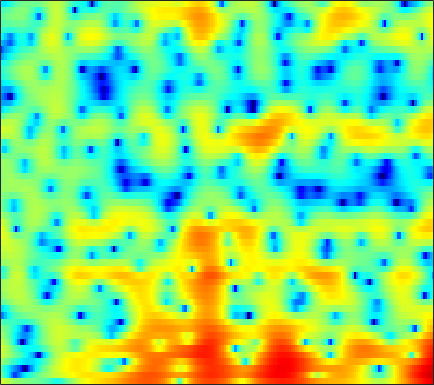

Values plotted in this chart, from the file beside it:
4.5395, 4.0583, 3.4044, 2.7887, 2.364, 1.8403, 1.3646, 1.0407, 0.6747, 0.38976, 0.15791, 0.0013416, -0.163, -0.32813, -0.4451, -0.61738, -0.86652, -1.0923, -1.4195, -1.7939, -2.2818, -2.7204, -3.3763, -4.1034
-0.8828, -2.385, -4.702, -7.453, -9.893, -13.69, -17, -16.85, -14.07, -11.38, -9.277, -7.959, -6.461, -5.179, -4.314, -3.249, -2.267, -1.593, -0.7661, -0.006886, 0.6908, 1.172, 1.766, 2.315
-2.127, -3.544, -5.524, -7.509, -8.936, -10.69, -12.26, -13.43, -15.37, -18.33, -23.61, -30.47, -22.66, -16.1, -12.89, -9.664, -7.157, -5.581, -3.793, -2.242, -0.8784, 0.04195, 1.162, 2.167
1.505, 0.7633, -0.2685, -1.323, -2.129, -3.222, -4.289, -5.085, -6.141, -7.092, -7.908, -8.368, -8.726, -8.804, -8.687, -8.29, -7.592, -6.899, -5.796, -4.515, -3.147, -2.106, -0.7417, 0.5545
3.972, 3.45, 2.683, 1.843, 1.173, 0.2483, -0.7232, -1.474, -2.507, -3.56, -4.667, -5.541, -6.806, -8.362, -9.833, -12.48, -17.13, -24.91, -22.8, -13.4, -8.57, -5.971, -3.297, -1.213
4.363, 3.778, 2.868, 1.79, 0.8789, -0.4278, -1.804, -2.84, -4.15, -5.249, -6.046, -6.414, -6.608, -6.634, -6.563, -6.388, -6.124, -5.768, -4.997, -3.927, -2.667, -1.682, -0.3843, 0.77
3.273, 2.536, 1.33, -0.1854, -1.548, -3.709, -6.41, -8.971, -13.72, -22.81, -26.4, -17.78, -12.73, -9.639, -7.912, -6.035, -4.457, -3.397, -2.09, -0.8858, 0.2236, 0.977, 1.878, 2.623
1.658, 0.9459, -0.1759, -1.525, -2.693, -4.419, -6.342, -7.844, -9.807, -11.51, -12.67, -13, -12.61, -11.31, -9.936, -7.897, -5.852, -4.402, -2.647, -1.125, 0.1903, 1.046, 2.007, 2.785
0.4292, -0.136, -0.9695, -1.894, -2.676, -3.849, -5.207, -6.364, -8.17, -10.45, -13.44, -16.23, -18.92, -15.56, -12.18, -8.551, -5.779, -4.071, -2.163, -0.6054, 0.6704, 1.473, 2.352, 3.031
-2.801, -3.145, -3.411, -3.521, -3.574, -3.662, -3.795, -3.951, -4.201, -4.462, -4.66, -4.679, -4.492, -4.008, -3.488, -2.622, -1.655, -0.9224, 0.006666, 0.8449, 1.578, 2.049, 2.565, 2.955
-13.91, -13.15, -10.09, -7.4, -5.877, -4.326, -3.199, -2.565, -1.911, -1.413, -1.038, -0.7893, -0.4898, -0.1865, 0.03662, 0.3385, 0.6483, 0.8829, 1.178, 1.459, 1.725, 1.904, 2.112, 2.267
-8.63, -8.263, -6.747, -4.935, -3.675, -2.246, -1.113, -0.4424, 0.2555, 0.7578, 1.094, 1.247, 1.34, 1.328, 1.265, 1.115, 0.8986, 0.71, 0.456, 0.2417, 0.1123, 0.08029, 0.1478, 0.3291
-1.916, -1.452, -0.7757, -0.05179, 0.486, 1.151, 1.703, 2.038, 2.358, 2.514, 2.523, 2.425, 2.141, 1.666, 1.193, 0.387, -0.6268, -1.526, -2.87, -4.318, -5.589, -6.104, -5.892, -4.869
0.1429, 0.7522, 1.437, 2.01, 2.368, 2.753, 3.02, 3.139, 3.181, 3.066, 2.784, 2.452, 1.856, 1.05, 0.2856, -0.9739, -2.559, -4.039, -6.551, -10.06, -15.44, -21.23, -17.57, -11.76
1.264, 1.672, 2.17, 2.588, 2.852, 3.106, 3.26, 3.276, 3.163, 2.897, 2.447, 1.993, 1.244, 0.3439, -0.4416, -1.617, -2.944, -4.043, -5.589, -7.131, -8.527, -9.323, -9.852, -9.749
1.52, 1.651, 1.996, 2.473, 2.845, 3.274, 3.537, 3.599, 3.46, 3.076, 2.448, 1.832, 0.8289, -0.2962, -1.154, -2.265, -3.261, -3.927, -4.782, -5.725, -6.901, -8.048, -10.26, -14.07
-3.958, -4.297, -2.48, -0.06566, 1.415, 2.848, 3.688, 3.98, 3.961, 3.449, 2.473, 1.399, -0.5507, -3.11, -5.319, -7.924, -8.256, -7.221, -5.745, -4.758, -4.275, -4.229, -4.434, -4.711
-4.738, -5.117, -3.294, -0.9054, 0.5506, 1.931, 2.74, 3.024, 2.988, 2.465, 1.448, 0.3624, -1.585, -4.219, -6.59, -9.372, -9.291, -7.78, -5.724, -4.186, -3.056, -2.451, -1.794, -1.208
1.057, 1.077, 1.298, 1.67, 1.975, 2.31, 2.494, 2.494, 2.28, 1.843, 1.173, 0.5423, -0.4038, -1.411, -2.115, -2.874, -3.325, -3.468, -3.466, -3.3, -3.116, -2.958, -2.741, -2.477
2.387, 2.605, 2.849, 3.027, 3.112, 3.145, 3.072, 2.922, 2.604, 2.175, 1.631, 1.141, 0.4208, -0.3461, -0.9303, -1.692, -2.415, -2.894, -3.462, -3.953, -4.429, -4.752, -5.183, -5.623
3.051, 3.427, 3.741, 3.879, 3.884, 3.781, 3.563, 3.345, 2.965, 2.473, 1.878, 1.348, 0.5273, -0.4065, -1.204, -2.346, -3.556, -4.439, -5.507, -6.396, -7.029, -7.481, -8.219, -9.406
4.182, 4.367, 4.394, 4.219, 3.983, 3.591, 3.148, 2.825, 2.411, 1.965, 1.447, 0.99, 0.1673, -0.9462, -2.031, -3.887, -6.348, -8.693, -12.18, -13.79, -12.21, -10.78, -9.437, -8.855
5.497, 5.174, 4.492, 3.526, 2.649, 1.34, 0.1564, -0.4849, -0.7294, -0.4304, -0.04154, 0.1512, 0.09218, -0.431, -1.14, -2.606, -4.702, -6.724, -9.624, -10.92, -9.45, -8.022, -6.376, -5.19
5.694, 5.001, 3.723, 1.901, 0.04818, -3.491, -9.772, -21.42, -11.72, -5.325, -2.17, -0.78, 0.3531, 0.8624, 0.911, 0.6404, 0.09547, -0.405, -1.093, -1.653, -2.096, -2.336, -2.606, -2.853
4.248, 3.629, 2.564, 1.236, 0.09341, -1.481, -2.793, -3.348, -3.142, -2.098, -0.8058, 0.08702, 1.036, 1.705, 2.01, 2.181, 2.099, 1.889, 1.447, 0.79, -0.1099, -0.9626, -2.521, -4.771
1.87, 1.342, 0.4349, -0.5925, -1.361, -2.209, -2.646, -2.611, -2.15, -1.346, -0.4038, 0.309, 1.168, 1.84, 2.21, 2.517, 2.589, 2.5, 2.187, 1.649, 0.8876, 0.1273, -1.122, -2.666
-0.2766, -0.9692, -2.345, -4.335, -6.286, -9.299, -10.83, -9.414, -6.341, -3.737, -1.724, -0.5424, 0.6842, 1.573, 2.047, 2.445, 2.62, 2.62, 2.454, 2.142, 1.702, 1.32, 0.7889, 0.2883
-0.6884, -1.26, -2.454, -4.21, -5.922, -8.513, -9.72, -8.448, -5.689, -3.233, -1.349, -0.2456, 0.8503, 1.613, 1.994, 2.278, 2.342, 2.262, 2.025, 1.67, 1.258, 0.9644, 0.6143, 0.3847
0.2668, 0.1431, -0.1694, -0.5871, -0.8974, -1.19, -1.232, -1.027, -0.5272, 0.1306, 0.7887, 1.226, 1.682, 1.962, 2.043, 1.975, 1.676, 1.304, 0.63, -0.2346, -1.197, -1.902, -2.615, -2.841
0.8806, 1.085, 1.262, 1.347, 1.377, 1.406, 1.46, 1.518, 1.63, 1.769, 1.909, 1.98, 2.027, 1.96, 1.812, 1.45, 0.8441, 0.1926, -1.019, -2.754, -5.25, -7.914, -12.95, -15
0.6111, 1.034, 1.435, 1.679, 1.772, 1.799, 1.754, 1.679, 1.563, 1.439, 1.334, 1.276, 1.202, 1.113, 1.004, 0.7498, 0.3315, -0.1392, -1.036, -2.283, -3.928, -5.334, -7.038, -7.42
0.2737, 0.7691, 1.18, 1.347, 1.329, 1.131, 0.7446, 0.3718, -0.209, -0.7806, -1.218, -1.364, -1.3, -0.9843, -0.6726, -0.2796, -0.01468, 0.06519, 0.0113, -0.2097, -0.5273, -0.7861, -1.028, -1.077
0.7652, 1.063, 1.235, 1.152, 0.9213, 0.3583, -0.5551, -1.484, -3.188, -5.434, -7.958, -8.954, -7.652, -5.085, -3.363, -1.56, -0.293, 0.3816, 1.008, 1.359, 1.526, 1.543, 1.499, 1.394
1.219, 1.187, 1.069, 0.8505, 0.5861, 0.03029, -0.8415, -1.78, -3.525, -6.066, -9.354, -10.84, -8.729, -5.25, -3.157, -1.073, 0.4198, 1.234, 1.992, 2.437, 2.608, 2.597, 2.387, 1.99
-0.2873, -0.7256, -0.9776, -0.8845, -0.7129, -0.51, -0.4604, -0.604, -0.9196, -1.323, -1.573, -1.574, -1.202, -0.4936, 0.1511, 1.024, 1.809, 2.298, 2.751, 2.987, 2.962, 2.778, 2.268, 1.445
-6.097, -9.131, -9.062, -5.608, -3.501, -1.583, -0.4291, 0.1124, 0.4751, 0.6377, 0.6978, 0.7318, 0.8818, 1.129, 1.391, 1.826, 2.273, 2.575, 2.888, 3.031, 2.968, 2.725, 2.159, 1.235
-2.917, -4.586, -4.763, -2.966, -1.57, -0.1665, 0.6717, 1.003, 1.068, 0.813, 0.3168, -0.07595, -0.5384, -0.6793, -0.5071, 0.02827, 0.758, 1.304, 1.944, 2.365, 2.529, 2.462, 2.096, 1.419
3.319, 2.938, 2.655, 2.596, 2.61, 2.573, 2.363, 1.965, 1.137, -0.2072, -2.156, -4.102, -7.424, -9.928, -8.986, -5.897, -3.249, -1.721, -0.2055, 0.8295, 1.406, 1.601, 1.466, 0.9256
4.453, 4.349, 4.211, 4.028, 3.859, 3.513, 2.95, 2.33, 1.165, -0.4605, -2.696, -4.851, -8.225, -10.69, -10.26, -8.062, -5.848, -4.402, -2.718, -1.303, -0.2393, 0.2654, 0.5323, 0.2383
2.443, 2.648, 2.893, 3.042, 3.071, 2.957, 2.627, 2.25, 1.481, 0.4335, -0.8755, -2.012, -3.687, -5.414, -6.717, -8.478, -9.505, -8.951, -6.636, -3.938, -1.737, -0.5597, 0.493, 0.9264
-2.629, -1.737, -0.7475, 0.02173, 0.4374, 0.8178, 0.9967, 1.013, 0.854, 0.4437, -0.2045, -0.9096, -2.132, -3.857, -5.581, -8.832, -13.02, -12.87, -7.973, -4.056, -1.355, 0.07915, 1.449, 2.295
-9.297, -7.712, -6.225, -5.124, -4.422, -3.568, -2.775, -2.273, -1.698, -1.301, -1.134, -1.15, -1.345, -1.72, -2.06, -2.464, -2.555, -2.283, -1.508, -0.4166, 0.714, 1.475, 2.303, 2.912
-12.04, -11.82, -11.75, -11.66, -11.26, -10.01, -8.222, -6.799, -5.095, -3.681, -2.589, -1.942, -1.303, -0.8269, -0.5516, -0.2127, 0.1454, 0.4486, 0.9142, 1.423, 1.933, 2.303, 2.716, 3.022
-12.95, -14.02, -16.5, -21.83, -34.59, -20.83, -13.54, -10.26, -7.161, -4.906, -3.213, -2.224, -1.183, -0.3882, 0.09249, 0.6199, 1.053, 1.334, 1.688, 2.009, 2.303, 2.502, 2.733, 2.895
-11.11, -11.43, -12.01, -12.43, -12.29, -11.05, -9.014, -7.368, -5.344, -3.619, -2.212, -1.348, -0.4209, 0.2734, 0.6724, 1.062, 1.328, 1.474, 1.617, 1.749, 1.898, 2.015, 2.194, 2.37
-8.364, -7.844, -7.207, -6.546, -5.96, -5.05, -4.006, -3.166, -2.061, -1.057, -0.193, 0.3376, 0.8776, 1.222, 1.343, 1.338, 1.167, 0.9595, 0.6239, 0.3353, 0.2151, 0.2949, 0.6054, 1.079
-5.966, -5.154, -4.167, -3.251, -2.582, -1.714, -0.865, -0.2664, 0.486, 1.14, 1.659, 1.938, 2.139, 2.116, 1.925, 1.412, 0.5496, -0.3662, -1.947, -3.83, -5.274, -5.201, -3.624, -1.626
-4.977, -4.265, -3.325, -2.395, -1.728, -0.8617, -0.05555, 0.4987, 1.149, 1.694, 2.093, 2.29, 2.379, 2.233, 1.951, 1.277, 0.167, -1.048, -3.409, -7.168, -12.8, -12.64, -6.88, -3.005
-6.853, -6.236, -5.28, -4.251, -3.493, -2.506, -1.615, -0.9928, -0.2781, 0.3192, 0.7772, 1.031, 1.234, 1.277, 1.202, 0.9313, 0.4759, 0.01937, -0.6818, -1.341, -1.684, -1.546, -0.8792, 0.06801
-12.44, -11.09, -9.274, -7.682, -6.622, -5.382, -4.278, -3.538, -2.665, -1.95, -1.369, -1.028, -0.6613, -0.3533, -0.1615, 0.079, 0.3171, 0.4829, 0.7057, 0.9575, 1.248, 1.495, 1.866, 2.229
-17.56, -14.61, -12.29, -10.78, -9.823, -8.579, -7.239, -6.3, -5.17, -4.309, -3.74, -3.476, -3.224, -2.94, -2.591, -1.854, -0.9018, -0.1244, 0.8807, 1.775, 2.537, 2.986, 3.435, 3.708
-10.4, -11.12, -12.43, -14.51, -15.91, -14.62, -11.19, -8.973, -6.916, -5.843, -5.656, -6.054, -7.343, -9.074, -9.342, -7.057, -3.828, -1.715, 0.5513, 2.26, 3.52, 4.221, 4.832, 5.101
-6.1, -7.252, -9.283, -11.97, -13.73, -12.95, -9.805, -7.826, -6.056, -5.217, -5.288, -5.992, -7.92, -10.87, -11.99, -8.671, -4.595, -2.161, 0.3096, 2.193, 3.572, 4.355, 5.062, 5.381
-3.912, -4.159, -4.559, -4.893, -4.978, -4.813, -4.377, -3.939, -3.484, -3.203, -3.223, -3.418, -3.795, -4.058, -4.011, -3.533, -2.648, -1.792, -0.5331, 0.7167, 1.893, 2.652, 3.465, 3.982
-2.634, -2.354, -2.091, -1.891, -1.752, -1.538, -1.333, -1.194, -1.074, -1.104, -1.288, -1.522, -1.965, -2.535, -3.022, -3.678, -4.135, -4.194, -3.569, -2.26, -0.6395, 0.5072, 1.803, 2.746
-1.935, -1.565, -1.122, -0.7206, -0.4476, -0.1114, 0.1778, 0.3144, 0.4201, 0.3502, 0.09612, -0.2488, -0.9673, -2.099, -3.339, -5.751, -9.848, -15.3, -15.41, -7.644, -3.279, -1.089, 0.9801, 2.36
-3.361, -3.095, -2.667, -2.14, -1.693, -1.105, -0.5578, -0.2084, 0.1224, 0.3091, 0.2822, 0.09809, -0.3848, -1.171, -1.968, -3.307, -4.786, -5.555, -5.269, -3.559, -1.471, -0.05835, 1.454, 2.546
-7.845, -7.944, -7.639, -6.735, -5.788, -4.453, -3.239, -2.44, -1.614, -1.022, -0.6702, -0.5402, -0.5258, -0.637, -0.7637, -0.965, -1.052, -0.9771, -0.646, -0.02691, 0.7311, 1.347, 2.111, 2.717
